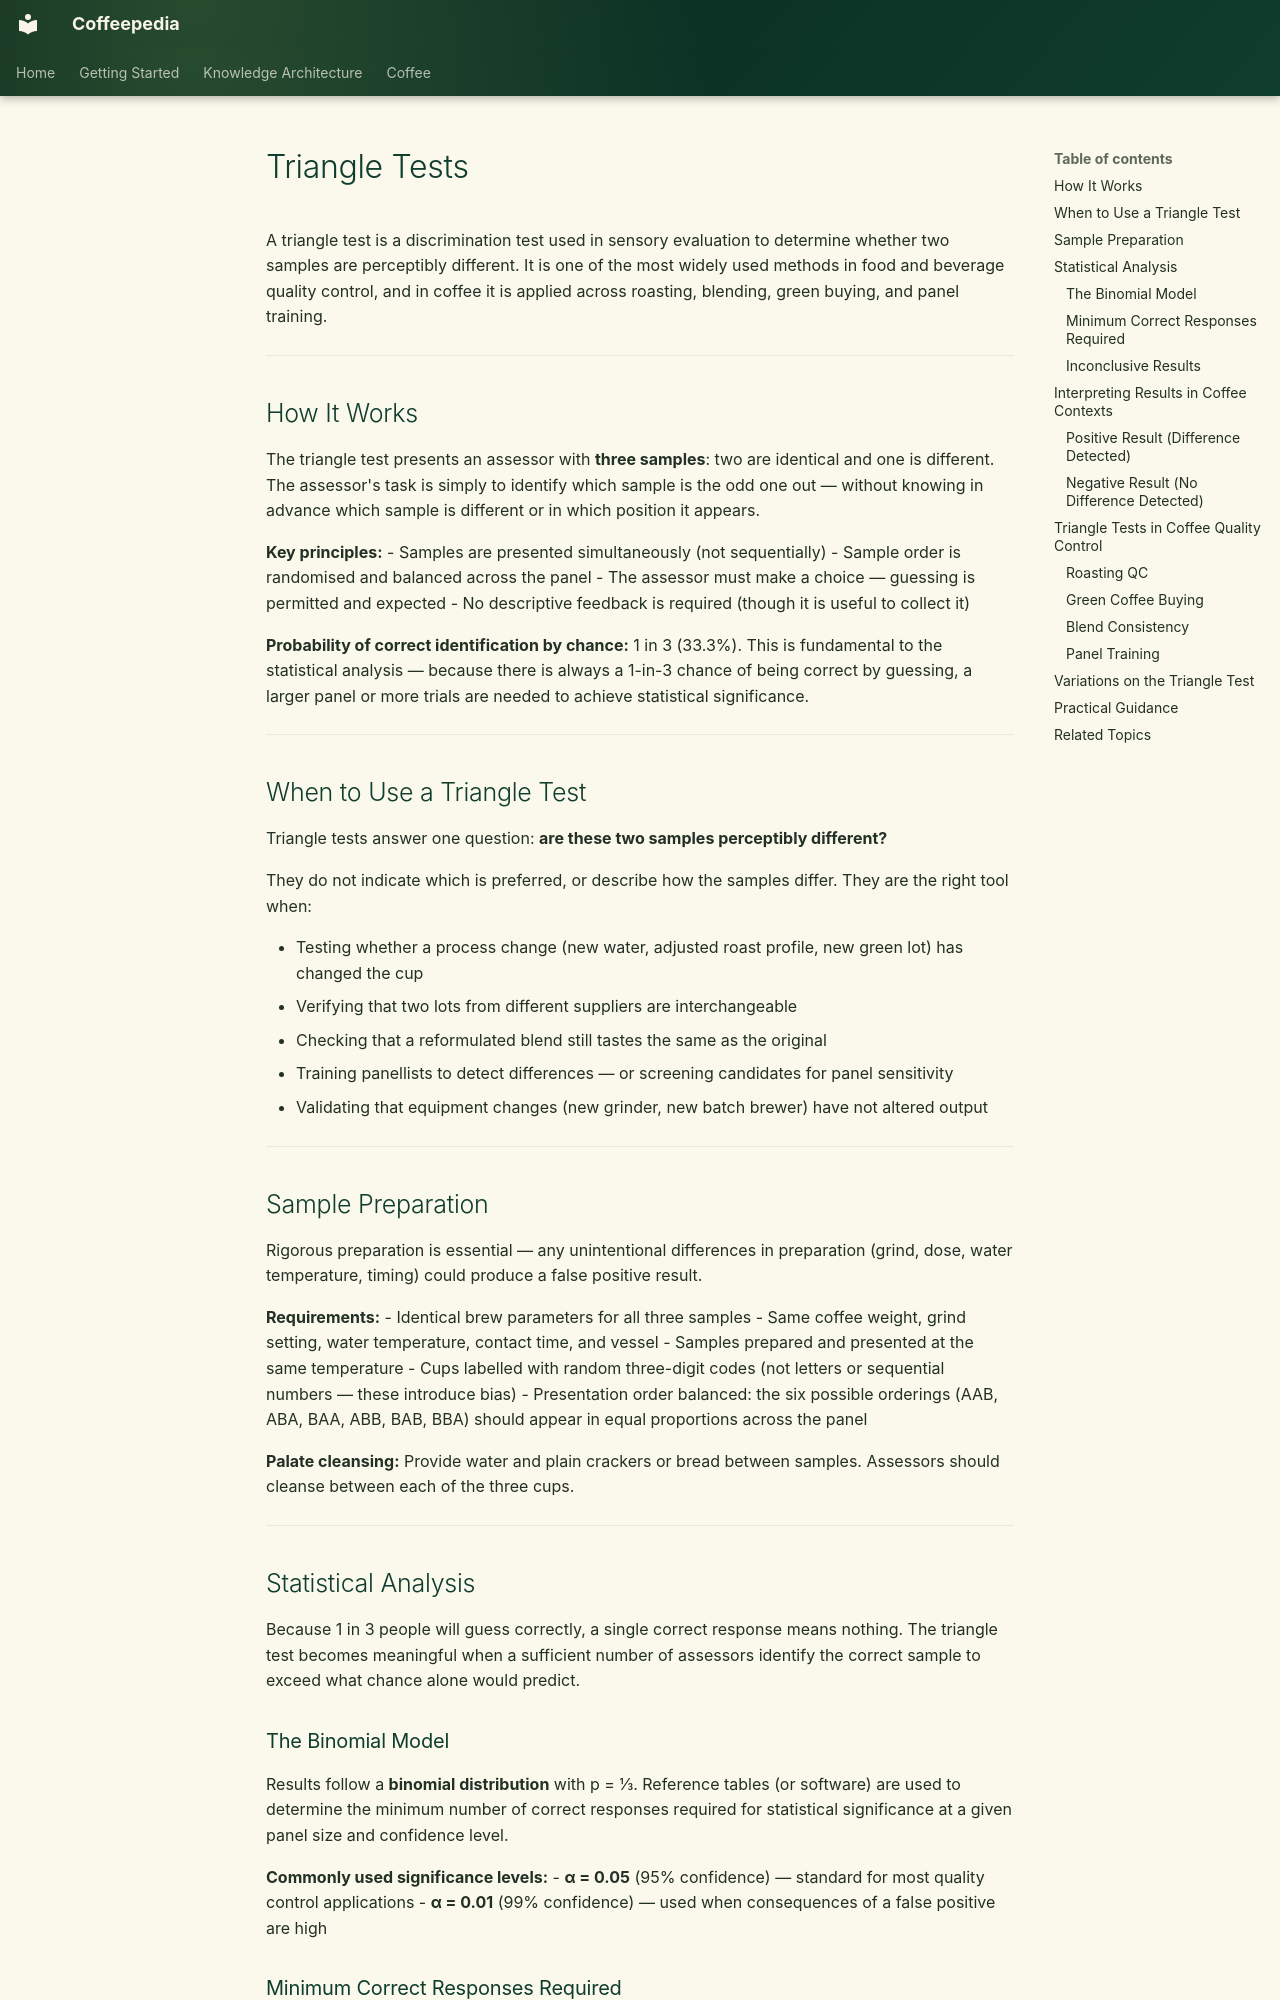

repository: Vauldt/all-about-coffee · page: coffee/coffee-tasting/triangle-tests/index.html · generator: mkdocs

---
title: "Triangle Tests"
tags: [coffee/tasting]
status: Draft
aliases: []
related: []
---

# Triangle Tests

A triangle test is a discrimination test used in sensory evaluation to determine whether two samples are perceptibly different. It is one of the most widely used methods in food and beverage quality control, and in coffee it is applied across roasting, blending, green buying, and panel training.

---

## How It Works

The triangle test presents an assessor with **three samples**: two are identical and one is different. The assessor's task is simply to identify which sample is the odd one out — without knowing in advance which sample is different or in which position it appears.

**Key principles:**
- Samples are presented simultaneously (not sequentially)
- Sample order is randomised and balanced across the panel
- The assessor must make a choice — guessing is permitted and expected
- No descriptive feedback is required (though it is useful to collect it)

**Probability of correct identification by chance:** 1 in 3 (33.3%). This is fundamental to the statistical analysis — because there is always a 1-in-3 chance of being correct by guessing, a larger panel or more trials are needed to achieve statistical significance.

---

## When to Use a Triangle Test

Triangle tests answer one question: **are these two samples perceptibly different?**

They do not indicate which is preferred, or describe how the samples differ. They are the right tool when:

- Testing whether a process change (new water, adjusted roast profile, new green lot) has changed the cup
- Verifying that two lots from different suppliers are interchangeable
- Checking that a reformulated blend still tastes the same as the original
- Training panellists to detect differences — or screening candidates for panel sensitivity
- Validating that equipment changes (new grinder, new batch brewer) have not altered output

---

## Sample Preparation

Rigorous preparation is essential — any unintentional differences in preparation (grind, dose, water temperature, timing) could produce a false positive result.

**Requirements:**
- Identical brew parameters for all three samples
- Same coffee weight, grind setting, water temperature, contact time, and vessel
- Samples prepared and presented at the same temperature
- Cups labelled with random three-digit codes (not letters or sequential numbers — these introduce bias)
- Presentation order balanced: the six possible orderings (AAB, ABA, BAA, ABB, BAB, BBA) should appear in equal proportions across the panel

**Palate cleansing:** Provide water and plain crackers or bread between samples. Assessors should cleanse between each of the three cups.

---

## Statistical Analysis

Because 1 in 3 people will guess correctly, a single correct response means nothing. The triangle test becomes meaningful when a sufficient number of assessors identify the correct sample to exceed what chance alone would predict.
